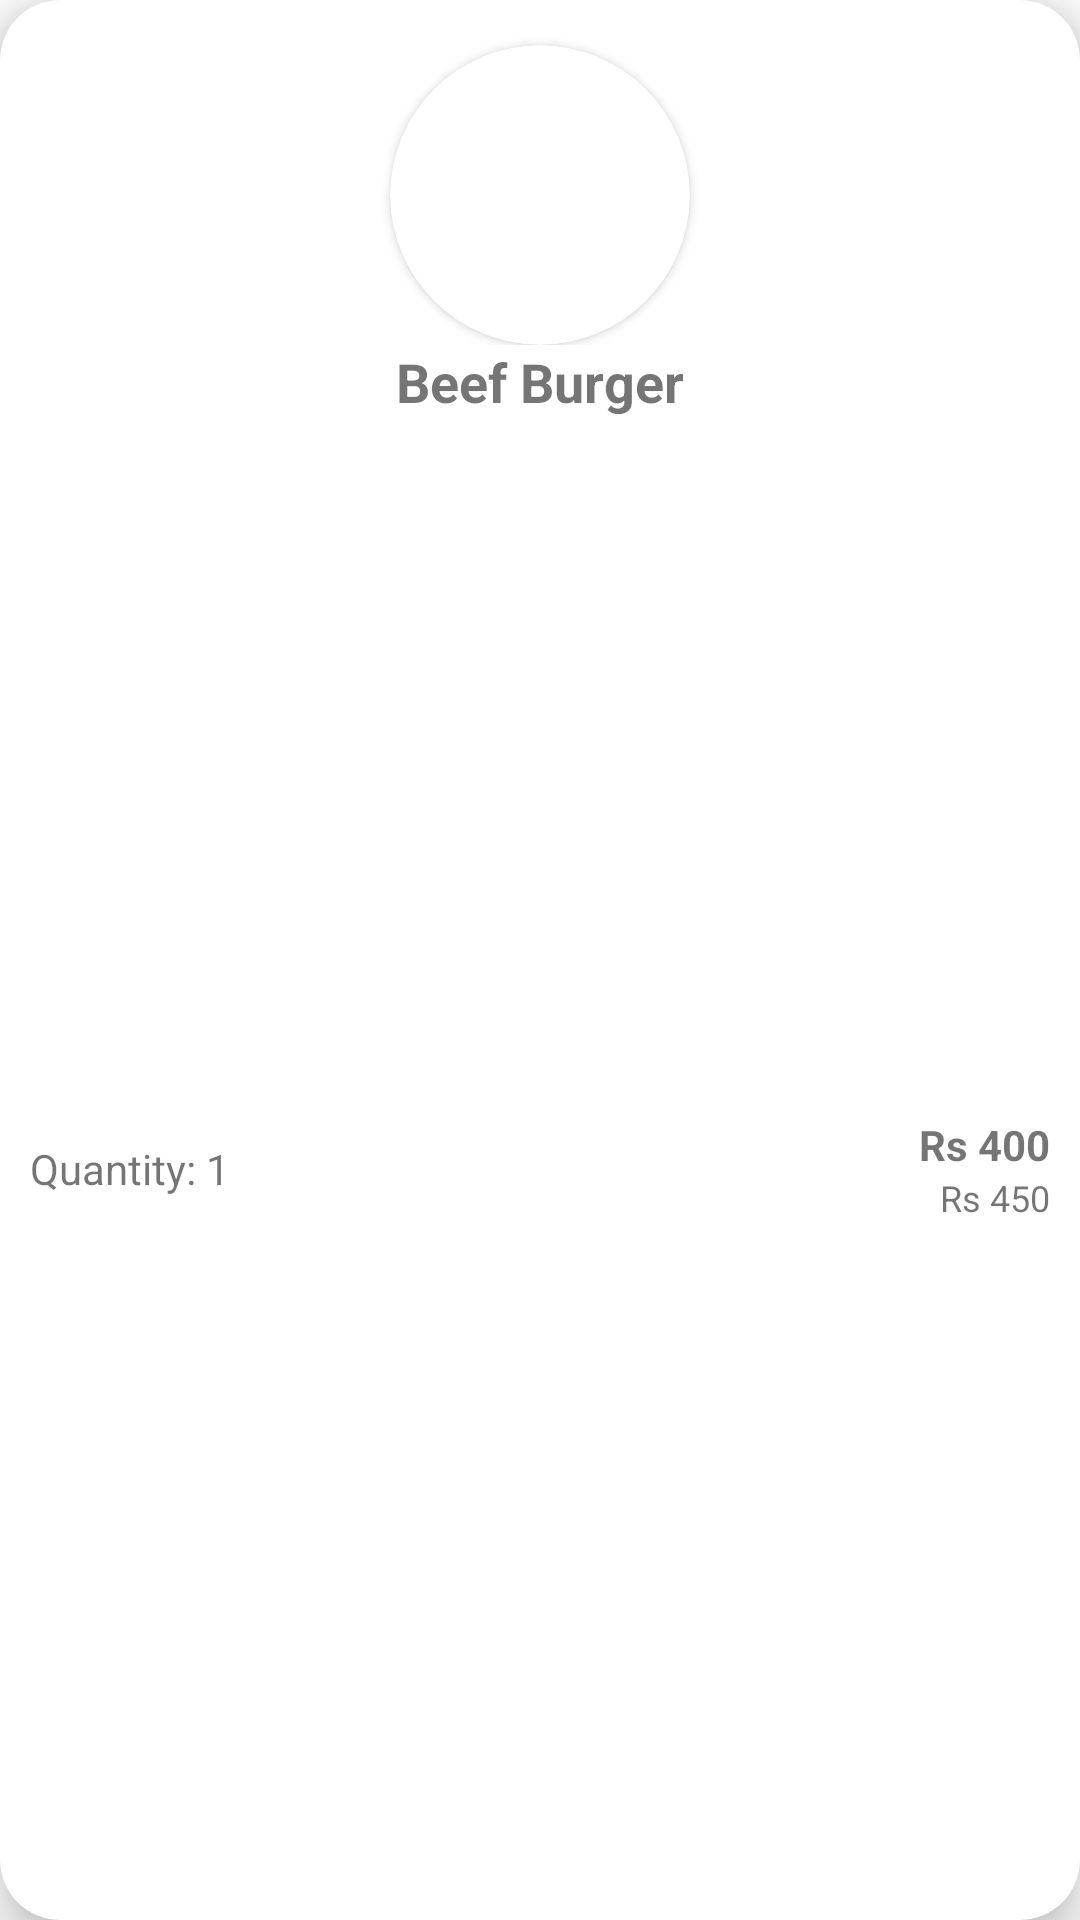

Produce the Android XML layout that renders to this screen, including the resource entries it uses.
<!-- AndroidManifest.xml: application theme Theme.Kaybees -->
<!-- res/layout/food_cart.xml -->
<?xml version="1.0" encoding="utf-8"?>
<androidx.cardview.widget.CardView xmlns:android="http://schemas.android.com/apk/res/android"
    android:layout_width="160dp"
    android:layout_height="200dp"
    xmlns:app="http://schemas.android.com/apk/res-auto"
    android:layout_margin="10dp"
    app:cardElevation="10dp"
    app:cardCornerRadius="20dp"
    >
    <LinearLayout
        android:layout_width="match_parent"
        android:orientation="vertical"
        android:layout_height="match_parent"
        android:gravity="center_horizontal">

       <RelativeLayout
           android:layout_width="match_parent"
           android:layout_height="wrap_content">

           <ImageView
               android:id="@+id/openCart"

               android:layout_width="25dp"
               android:layout_height="25dp"
               android:layout_alignParentRight="true"
               android:layout_marginStart="10dp"
               android:layout_marginTop="10dp"
               android:layout_marginEnd="10dp"
               android:layout_marginBottom="10dp"
               android:background="@drawable/ic_baseline_add_shopping_cart_24"
               android:backgroundTint="@color/orange" />
           <androidx.cardview.widget.CardView
               android:layout_width="100dp"
               android:layout_height="100dp"
               android:layout_marginTop="15dp"
               app:cardCornerRadius="50dp"
               android:layout_centerHorizontal="true"
               >
               <ImageView
                   android:layout_width="match_parent"
                   android:layout_height="match_parent"
                   android:src="@drawable/burger"
                   android:scaleType="fitXY"
                   />

           </androidx.cardview.widget.CardView>
       </RelativeLayout>


        <TextView
            android:id="@+id/ctitle"
            android:layout_width="wrap_content"
            android:layout_height="wrap_content"
            android:textColor="@color/orange"
            android:text="Beef Burger"
            android:textStyle="bold"
            android:textSize="18sp"
            />

        <LinearLayout
            android:layout_width="match_parent"
            android:layout_height="match_parent"
            android:gravity="center_vertical"
            android:orientation="horizontal"
            android:padding="10dp">

            <TextView

                android:id="@+id/cquantity"
                android:layout_width="wrap_content"
                android:layout_height="wrap_content"
                android:text="Quantity: 1"
                android:textSize="14sp"
                />

            <LinearLayout
                android:layout_width="match_parent"
                android:layout_height="wrap_content"
                android:orientation="vertical"
                android:gravity="end">

                <TextView
                    android:id="@+id/cdprice"
                    android:layout_width="wrap_content"
                    android:layout_height="wrap_content"
                    android:text="Rs 400"
                    android:textSize="14sp"
                    android:textStyle="bold"
                    android:textColor="@color/orange"
                    />
                <TextView
                    android:id="@+id/cprice"
                    android:layout_width="wrap_content"
                    android:layout_height="wrap_content"
                    android:text="Rs 450"
                    android:textSize="12sp"
                    android:ellipsize="marquee"
                    />
            </LinearLayout>

        </LinearLayout>

    </LinearLayout>

</androidx.cardview.widget.CardView>
<!-- resources referenced by this layout -->
<resources>
  <!-- drawable ic_baseline_add_shopping_cart_24 (drawable) -->
  <vector android:height="24dp" android:tint="#F80606"
      android:viewportHeight="24" android:viewportWidth="24"
      android:width="24dp" xmlns:android="http://schemas.android.com/apk/res/android">
      <path android:fillColor="@android:color/white" android:pathData="M11,9h2L13,6h3L16,4h-3L13,1h-2v3L8,4v2h3v3zM7,18c-1.1,0 -1.99,0.9 -1.99,2S5.9,22 7,22s2,-0.9 2,-2 -0.9,-2 -2,-2zM17,18c-1.1,0 -1.99,0.9 -1.99,2s0.89,2 1.99,2 2,-0.9 2,-2 -0.9,-2 -2,-2zM7.17,14.75l0.03,-0.12 0.9,-1.63h7.45c0.75,0 1.41,-0.41 1.75,-1.03l3.86,-7.01L19.42,4h-0.01l-1.1,2 -2.76,5L8.53,11l-0.13,-0.27L6.16,6l-0.95,-2 -0.94,-2L1,2v2h2l3.6,7.59 -1.35,2.45c-0.16,0.28 -0.25,0.61 -0.25,0.96 0,1.1 0.9,2 2,2h12v-2L7.42,15c-0.13,0 -0.25,-0.11 -0.25,-0.25z"/>
  </vector>
  <style name="Theme.Kaybees" parent="Theme.MaterialComponents.DayNight.DarkActionBar">
          
          <item name="colorPrimary">@color/orange</item>
          <item name="colorPrimaryVariant">@color/orange</item>
          <item name="colorOnPrimary">@color/white</item>
          
          <item name="colorSecondary">@color/teal_200</item>
          <item name="colorSecondaryVariant">@color/teal_700</item>
          <item name="colorOnSecondary">@color/black</item>
          
          <item name="android:statusBarColor" tools:targetApi="l">?attr/colorPrimaryVariant</item>
          
      </style>
  <!-- not gathered from this repository: default colours our renderer supplied (Android Studio template values) -->
  <color name="teal_200">#FF03DAC5</color>
  <color name="teal_700">#FF018786</color>
  <color name="black">#FF000000</color>
  <color name="white">#FFFFFFFF</color>
</resources>
